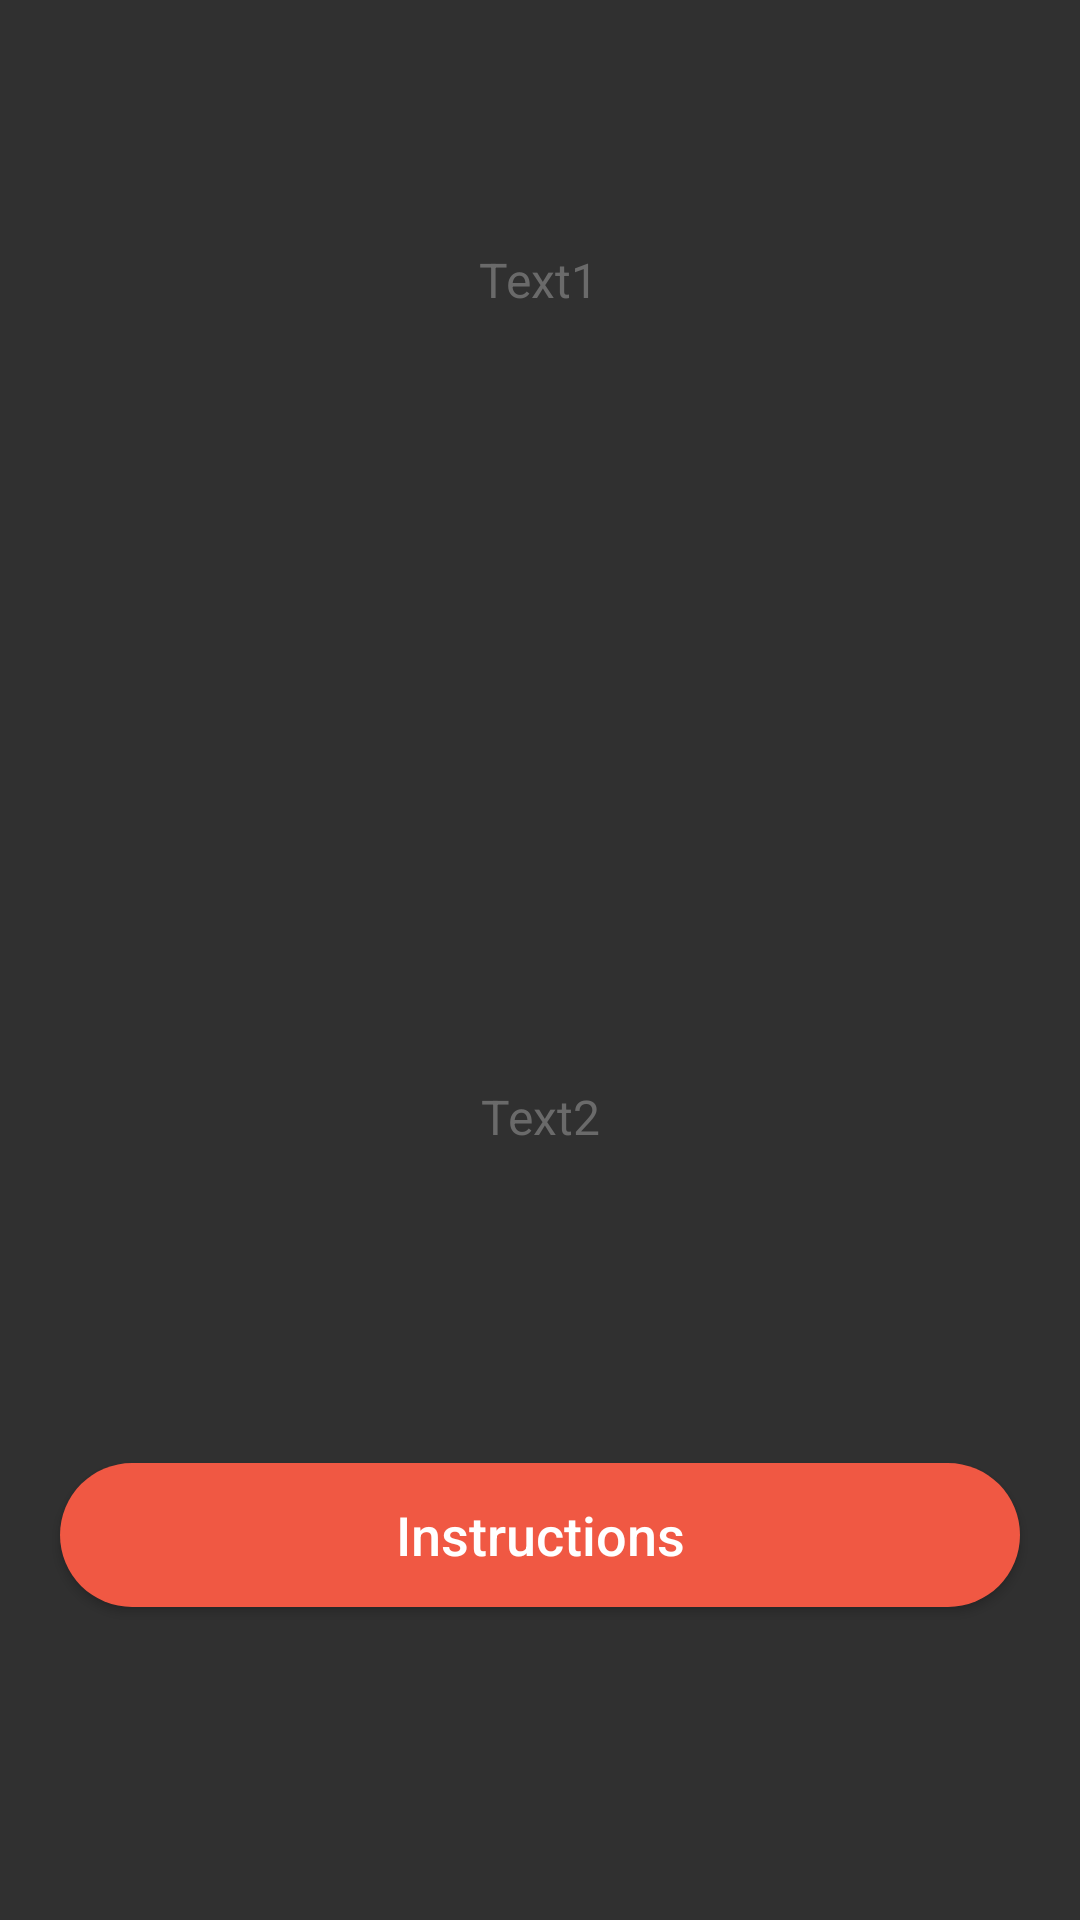

Produce the Android XML layout that renders to this screen, including the resource entries it uses.
<!-- AndroidManifest.xml: application theme AppTheme.NoActionBar -->
<!-- res/layout/fragment_welcome.xml -->
<?xml version="1.0" encoding="utf-8"?>
<layout xmlns:app="http://schemas.android.com/apk/res-auto"
    xmlns:android="http://schemas.android.com/apk/res/android">

    <androidx.constraintlayout.widget.ConstraintLayout
        android:layout_width="match_parent"
        android:layout_height="match_parent">

        <TextView
            android:id="@+id/textView1"
            android:layout_width="wrap_content"
            android:layout_height="wrap_content"
            android:gravity="start"
            android:text="Text1"
            android:textColor="@color/colorDoveGray"
            android:textSize="16sp"
            app:layout_constraintBottom_toBottomOf="parent"
            app:layout_constraintEnd_toEndOf="parent"
            app:layout_constraintHorizontal_bias="0.498"
            app:layout_constraintStart_toStartOf="parent"
            app:layout_constraintTop_toTopOf="parent"
            app:layout_constraintVertical_bias="0.133" />

        <TextView
            android:id="@+id/textView2"
            android:layout_width="wrap_content"
            android:layout_height="wrap_content"
            android:gravity="start"
            android:text="Text2"
            android:textColor="@color/colorDoveGray"
            android:textSize="16sp"
            app:layout_constraintBottom_toBottomOf="parent"
            app:layout_constraintEnd_toEndOf="parent"
            app:layout_constraintStart_toStartOf="parent"
            app:layout_constraintTop_toBottomOf="@+id/textView1" />

        <LinearLayout
            android:id="@+id/instruction_layout"
            android:layout_width="wrap_content"
            android:layout_height="wrap_content"
            android:layout_gravity="center"
            android:foreground="?selectableItemBackgroundBorderless"
            android:gravity="center_horizontal|bottom"
            android:orientation="horizontal"
            app:layout_constraintBottom_toBottomOf="parent"
            app:layout_constraintEnd_toEndOf="parent"
            app:layout_constraintStart_toStartOf="parent"
            app:layout_constraintTop_toBottomOf="@+id/textView2">

            <Button
                android:id="@+id/btn_instruction"
                android:layout_width="match_parent"
                android:layout_height="wrap_content"
                android:layout_gravity="center"
                android:layout_marginStart="20dp"
                android:layout_marginTop="12dp"
                android:layout_marginEnd="20dp"
                android:layout_marginBottom="12dp"
                android:background="@drawable/sign_up_button"
                android:lineSpacingMultiplier="1.14"
                android:text="@string/instructions"
                android:textAllCaps="false"
                android:textColor="@color/colorWhite"
                android:textSize="18sp" />

        </LinearLayout>


    </androidx.constraintlayout.widget.ConstraintLayout>

</layout>
<!-- resources referenced by this layout -->
<resources>
  <color name="colorDoveGray">#6A6A6A</color>
  <color name="colorWhite">#FFFFFF</color>
  <!-- drawable sign_up_button (drawable) -->
  <?xml version="1.0" encoding="utf-8"?>
  <ripple xmlns:android="http://schemas.android.com/apk/res/android"
      android:color="@color/ripple_material_light">
      <item android:drawable="@drawable/sign_up_button_shape" />
  </ripple>
  <string name="instructions">Instructions</string>
  <style name="AppTheme.NoActionBar" parent="Theme.AppCompat.NoActionBar">
          <item name="windowActionBar">false</item>
          <item name="windowNoTitle">true</item>
      </style>
  <!-- drawable sign_up_button_shape (drawable) -->
  <?xml version="1.0" encoding="utf-8"?>
  <shape xmlns:android="http://schemas.android.com/apk/res/android"
      android:shape="rectangle">
      <corners android:radius="57.5dp" />
      <size
          android:width="355dp"
          android:height="46dp" />
      <solid android:color="@color/colorOrange" />
  </shape>
  <color name="colorOrange">#F05843</color>
</resources>
